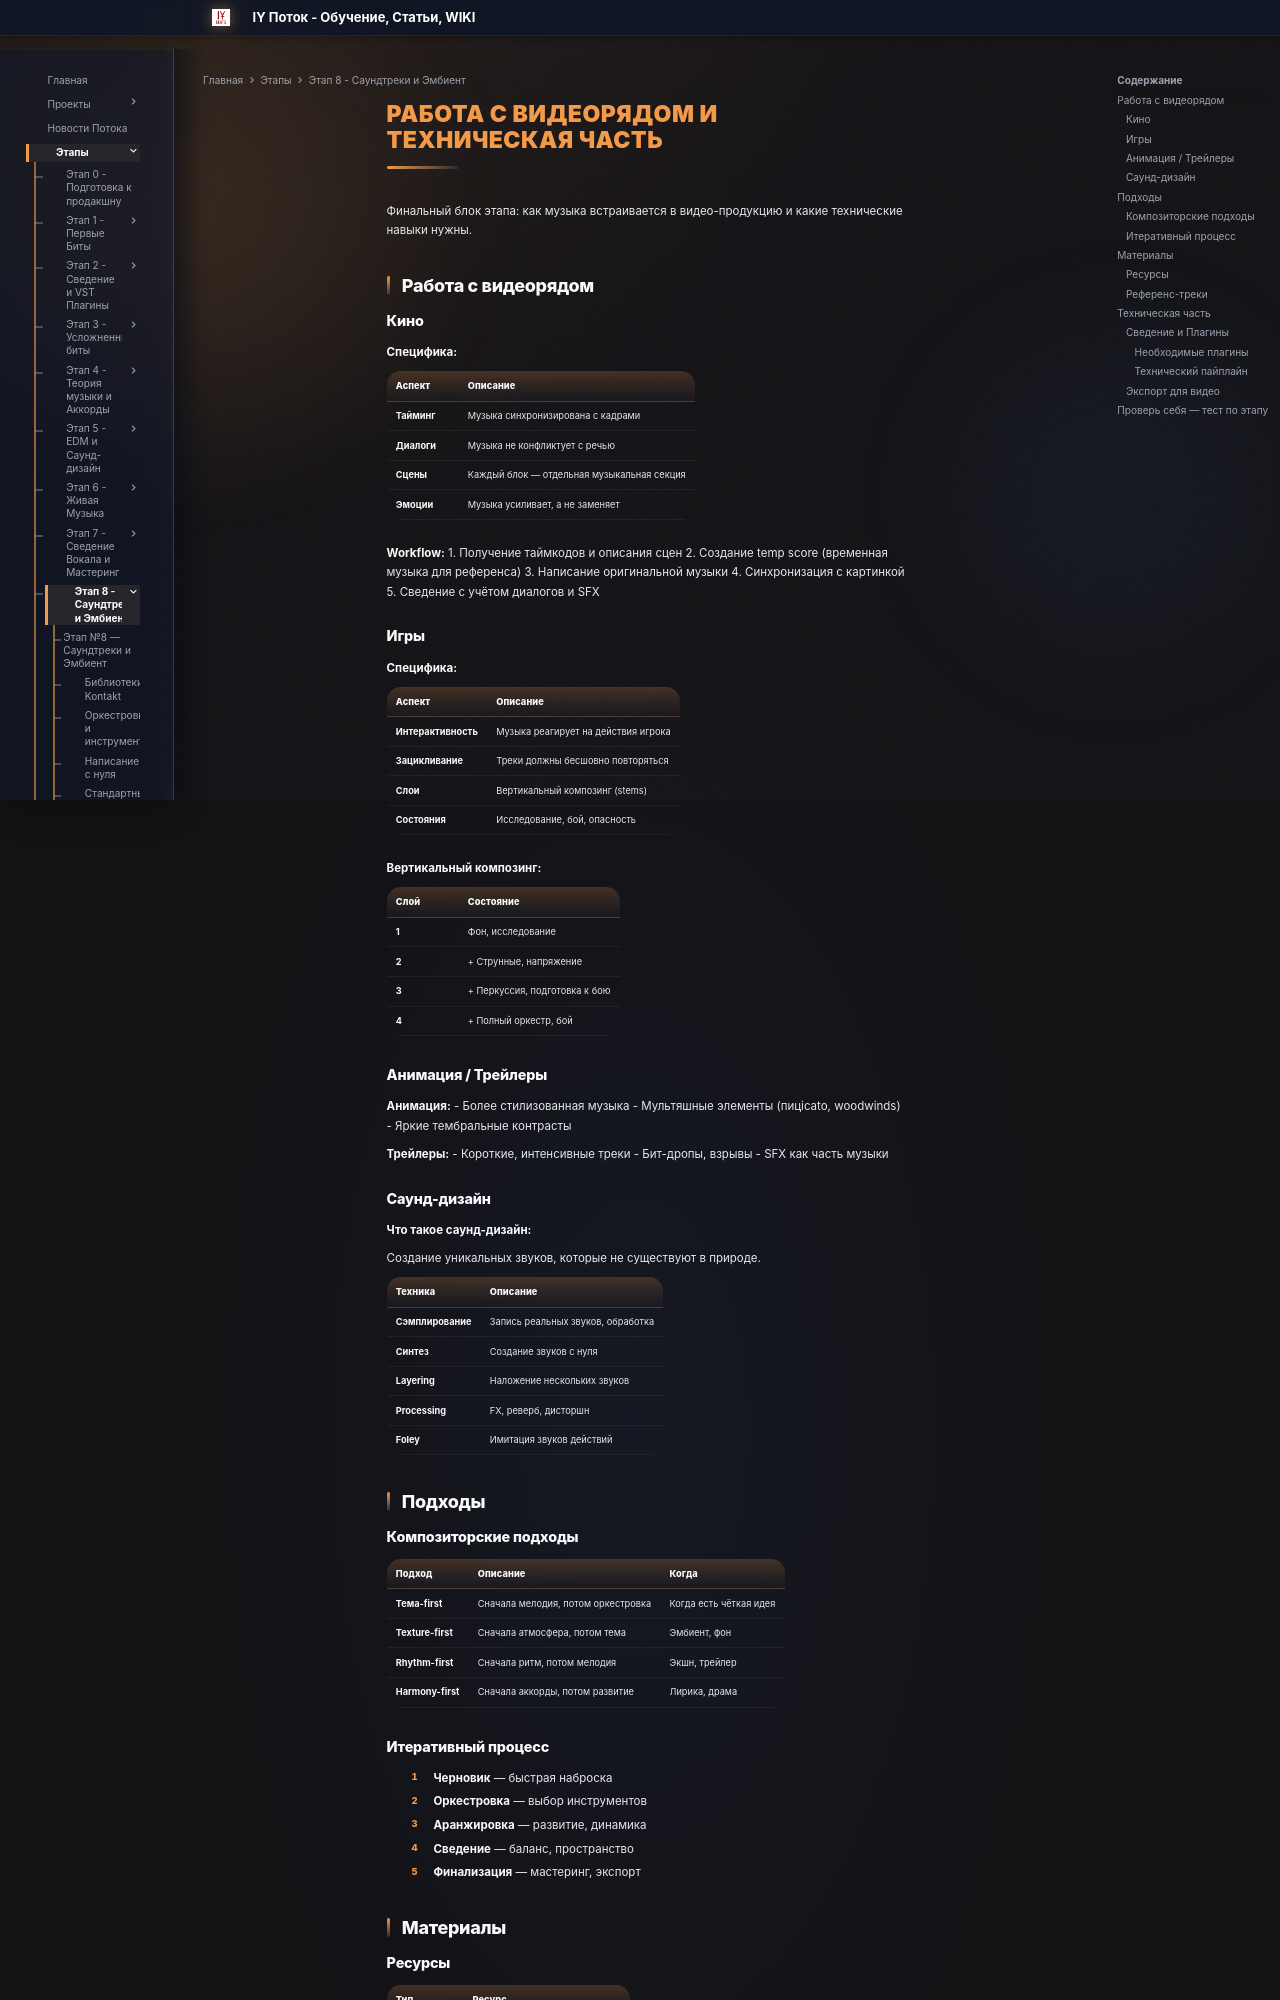

repository: programmcompose/potoksite · page: etap8/rabota-s-video/index.html · generator: mkdocs

# Работа с видеорядом и техническая часть

Финальный блок этапа: как музыка встраивается в видео-продукцию и какие технические навыки нужны.

## Работа с видеорядом

### Кино

**Специфика:**

| Аспект | Описание |
|--------|---------|
| **Тайминг** | Музыка синхронизирована с кадрами |
| **Диалоги** | Музыка не конфликтует с речью |
| **Сцены** | Каждый блок — отдельная музыкальная секция |
| **Эмоции** | Музыка усиливает, а не заменяет |

**Workflow:**
1. Получение таймкодов и описания сцен
2. Создание temp score (временная музыка для референса)
3. Написание оригинальной музыки
4. Синхронизация с картинкой
5. Сведение с учётом диалогов и SFX

### Игры

**Специфика:**

| Аспект | Описание |
|--------|---------|
| **Интерактивность** | Музыка реагирует на действия игрока |
| **Зацикливание** | Треки должны бесшовно повторяться |
| **Слои** | Вертикальный композинг (stems) |
| **Состояния** | Исследование, бой, опасность |

**Вертикальный композинг:**

| Слой | Состояние |
|------|---------|
| **1** | Фон, исследование |
| **2** | + Струнные, напряжение |
| **3** | + Перкуссия, подготовка к бою |
| **4** | + Полный оркестр, бой |

### Анимация / Трейлеры

**Анимация:**
- Более стилизованная музыка
- Мультяшные элементы (пицicato, woodwinds)
- Яркие тембральные контрасты

**Трейлеры:**
- Короткие, интенсивные треки
- Бит-дропы, взрывы
- SFX как часть музыки

### Саунд-дизайн

**Что такое саунд-дизайн:**

Создание уникальных звуков, которые не существуют в природе.

| Техника | Описание |
|---------|---------|
| **Сэмплирование** | Запись реальных звуков, обработка |
| **Синтез** | Создание звуков с нуля |
| **Layering** | Наложение нескольких звуков |
| **Processing** | FX, реверб, дисторшн |
| **Foley** | Имитация звуков действий |

## Подходы

### Композиторские подходы

| Подход | Описание | Когда |
|--------|---------|-------|
| **Тема-first** | Сначала мелодия, потом оркестровка | Когда есть чёткая идея |
| **Texture-first** | Сначала атмосфера, потом тема | Эмбиент, фон |
| **Rhythm-first** | Сначала ритм, потом мелодия | Экшн, трейлер |
| **Harmony-first** | Сначала аккорды, потом развитие | Лирика, драма |

### Итеративный процесс

1. **Черновик** — быстрая наброска
2. **Оркестровка** — выбор инструментов
3. **Аранжировка** — развитие, динамика
4. **Сведение** — баланс, пространство
5. **Финализация** — мастеринг, экспорт

## Материалы
